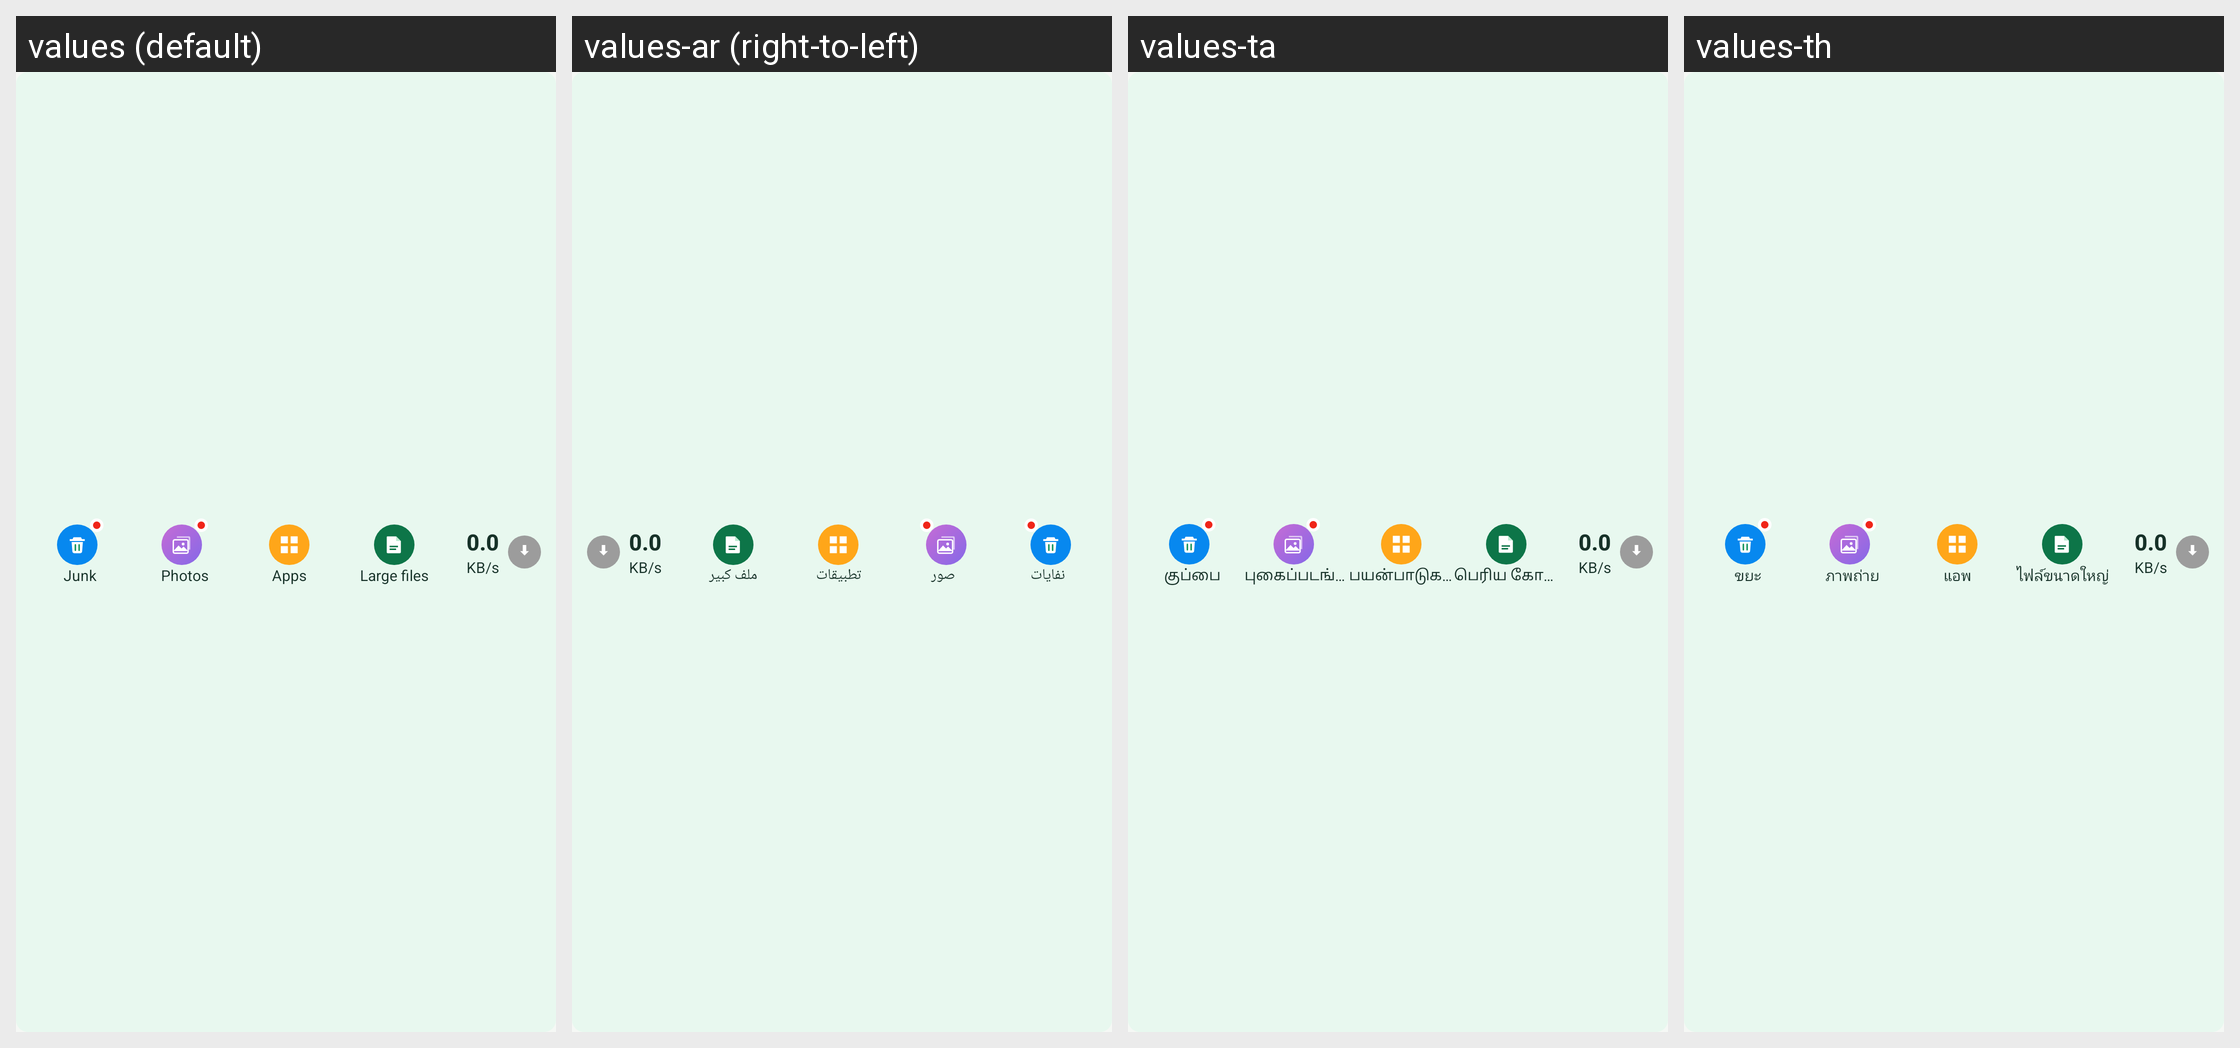

Here is an Android app screen in its default locale and in the app's own translations. Write out the translated-string differences for the strings that appear on this screen.
Android screen res/layout/notification_toolbar_collapsed.xml rendered under 4 locales, left to right: values (default), values-ar (right-to-left), values-ta, values-th. Device: Nexus 5 (rendered at 1080×1920; each locale shown at half size, 540×960, under a caption strip naming it); theme Theme.Cleansuperai.
Other locales in the repository, not shown: values-de, values-es, values-fr, values-in, values-it, values-iw, values-ja, values-ko, values-nl, values-pl, values-pt, values-ro, values-ru, values-sv, values-tr, values-vi, values-zh, values-zh-rCN.
Strings drawn on this screen, with the default value and each locale's value (text and hints the layout hard-codes, and strings that could not be matched under every locale, appear in the picture but are not listed):

notif_junk
  values: Junk
  values-ar: نفايات
  values-ta: குப்பை
  values-th: ขยะ

photo_photos_label
  values: Photos
  values-ar: صور
  values-ta: புகைப்படங்கள்
  values-th: ภาพถ่าย

notif_apps
  values: Apps
  values-ar: تطبيقات
  values-ta: பயன்பாடுகள்
  values-th: แอพ

notif_large_file
  values: Large files
  values-ar: ملف كبير
  values-ta: பெரிய கோப்பு
  values-th: ไฟล์ขนาดใหญ่

notif_speed_value_placeholder
  values: 0.0
  values-ar: 0.0
  values-ta: 0.0
  values-th: 0.0

notif_speed_unit
  values: KB/s
  values-ar: KB/s  [not translated; the default value is used]
  values-ta: KB/s  [not translated; the default value is used]
  values-th: KB/s  [not translated; the default value is used]
